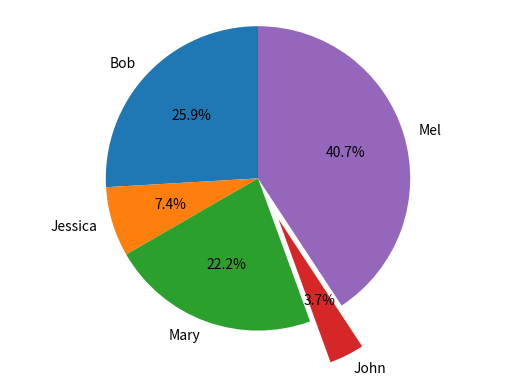

Reproduce this figure in Python.
#!/usr/bin/env python
# coding: utf-8

# In[1]:


#import packages
import pandas as pd
import matplotlib.pyplot as plt

#Setup dataframe
get_ipython().magic(u'matplotlib inline')
names = ['Bob','Jessica','Mary','John','Mel']
absences = [3,0,1,0,8]
detentions = [2,1,0,0,1]
warnings = [2,1,5,1,2]

GradeList = list(zip(names,absences,detentions,warnings))
columns=['Names', 'Absences', 'Detentions','Warnings']
df = pd.DataFrame(data = GradeList, columns=columns)
df['TotalDemerits'] = df['Absences'] +df['Detentions'] + df['Warnings']
df

#Setup Pie chart
plt.pie(df['TotalDemerits'],
        labels=df['Names'],
        explode=(0,0,0,0.30,0),  #<<< Explode out pie for 4th student, A.K.A John
        startangle=90,
        autopct='%1.1f%%',)

plt.axis('equal')
plt.show()


# In[ ]:




